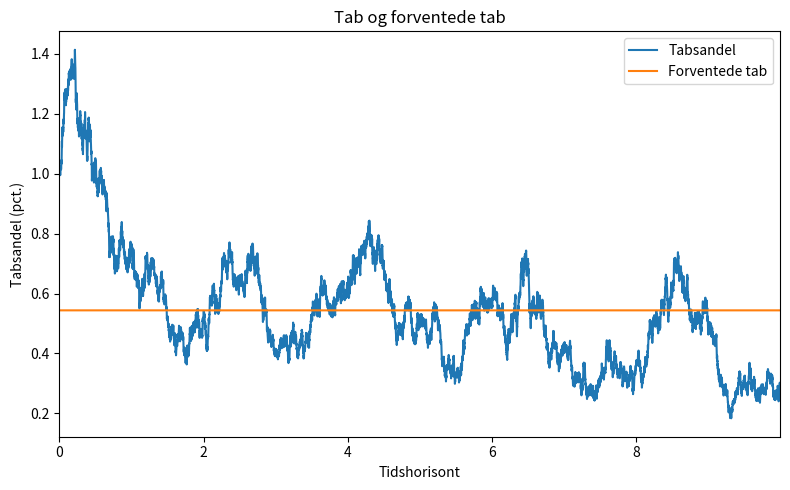
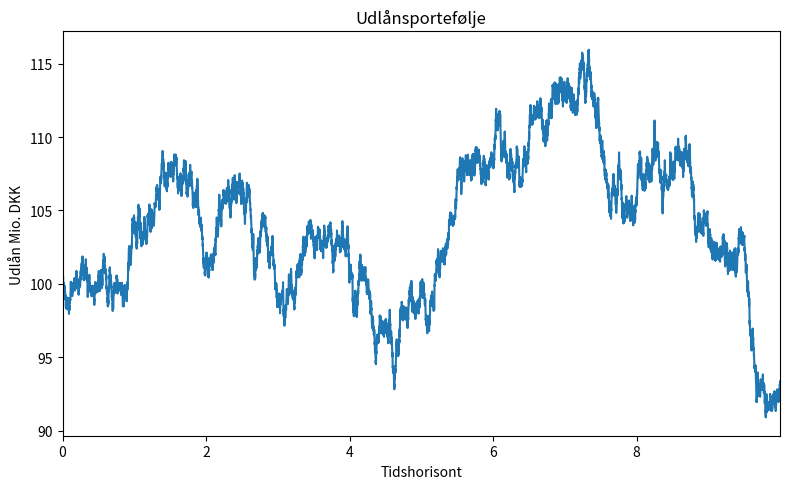
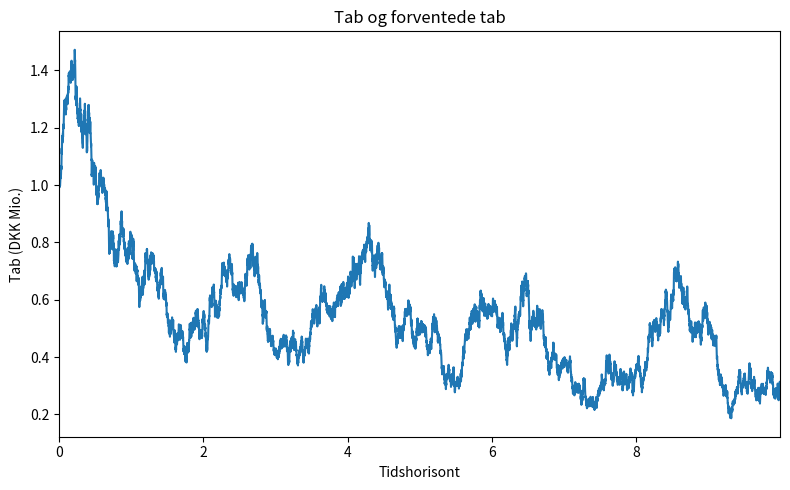

These charts were generated, in order, by the following Python code:
# -*- coding: utf-8 -*-
"""
Created on Mon Jun  4 20:10:20 2018

[redacted]
"""

import numpy as np
from matplotlib import pyplot as plt

np.random.seed(54321)

def cir(x, mr_lvl, mr_spd, vol, time_to_mat, n_steps):
    x = np.repeat(x, time_to_mat * n_steps)
    dt = 1 / (time_to_mat * n_steps)
    for i in range(1, len(x)):
        x[i] = x[i-1] + mr_spd * (mr_lvl - x[i-1]) * dt +\
        vol * np.sqrt(x[i-1]) * np.random.normal(0,1) * np.sqrt(dt)
    return x


def bm_fct(spot, vol, mat, return_rate,nsteps):
    spot = np.repeat(spot, mat * nsteps)
    dt = 1 / (mat * nsteps)
    for i in range(1,len(spot)):
        spot[i] = spot[i-1] * np.exp((return_rate - 0.5 * vol*vol ) * dt + vol * np.sqrt(dt)*np.random.normal(0,1))
    return spot

# CIR process
loss_0 = 0.01
mr_lvl = 0.01
mr_spd = 0.40
vol    = 0.12
mat    = 10
nsteps = 1000

loss_frc = cir(loss_0, mr_lvl, mr_spd, vol, mat, nsteps) * 100
exp_loss = np.repeat(np.average(loss_frc),len(loss_frc))
time_to_mat = np.arange(0, mat, 1.0 / nsteps)

fig, ax = plt.subplots(figsize = (8,5))
ax.plot(time_to_mat, loss_frc, label = 'Tabsandel')
ax.plot(time_to_mat, exp_loss, label = 'Forventede tab')
ax.set_title('Tab og forventede tab')
ax.legend(loc = 'upper right', shadow = False)
ax.set_ylabel('Tabsandel (pct.)')
ax.set_xlabel('Tidshorisont')
ax.set_xlim(xmin = time_to_mat[0], xmax = time_to_mat[-1])
fig.tight_layout()
#fig.savefig('C:/Users/<user>/Dropbox/Code/Python/Finance/loss_fraction.png', bbox_inches='tight')
#plt.close(fig)

# Alternativt kunne man lave porteføljeværdien stokastisk:
spot = 100.0
vol  = 0.2
mat  = 10
r    = 0.05
nsteps = 1000

time_to_mat = np.arange(0, mat, 1.0 / nsteps)
loss_on_assets = 0.01


time_to_mat = np.arange(0, mat, 1.0 / nsteps)
asset_price = bm_fct(spot, vol, mat, r, nsteps)
asset_loss  = bm_fct(spot, vol, mat, r, nsteps) * loss_frc/100

fig, ax = plt.subplots(figsize = (8,5))
ax.plot(time_to_mat, asset_price, label = 'Udlånsportefølje DKK Mio.')
#ax.plot(time_to_mat, exp_loss, label = 'Forventede tab')
ax.set_title('Udlånsportefølje')
ax.set_ylabel('Udlån Mio. DKK')
ax.set_xlabel('Tidshorisont')
ax.set_xlim(xmin = time_to_mat[0], xmax = time_to_mat[-1])
fig.tight_layout()
#fig.savefig('C:/Users/<user>/Dropbox/Code/Python/Finance/loss_fraction.png', bbox_inches='tight')

fig, ax = plt.subplots(figsize = (8,5))
ax.plot(time_to_mat, asset_loss, label = 'Tab')
#ax.plot(time_to_mat, exp_loss, label = 'Forventede tab')
ax.set_title('Tab og forventede tab')
ax.set_ylabel('Tab (DKK Mio.)')
ax.set_xlabel('Tidshorisont')
ax.set_xlim(xmin = time_to_mat[0], xmax = time_to_mat[-1])
fig.tight_layout()
#fig.savefig('C:/Users/<user>/Dropbox/Code/Python/Finance/loss_fraction.png', bbox_inches='tight')
